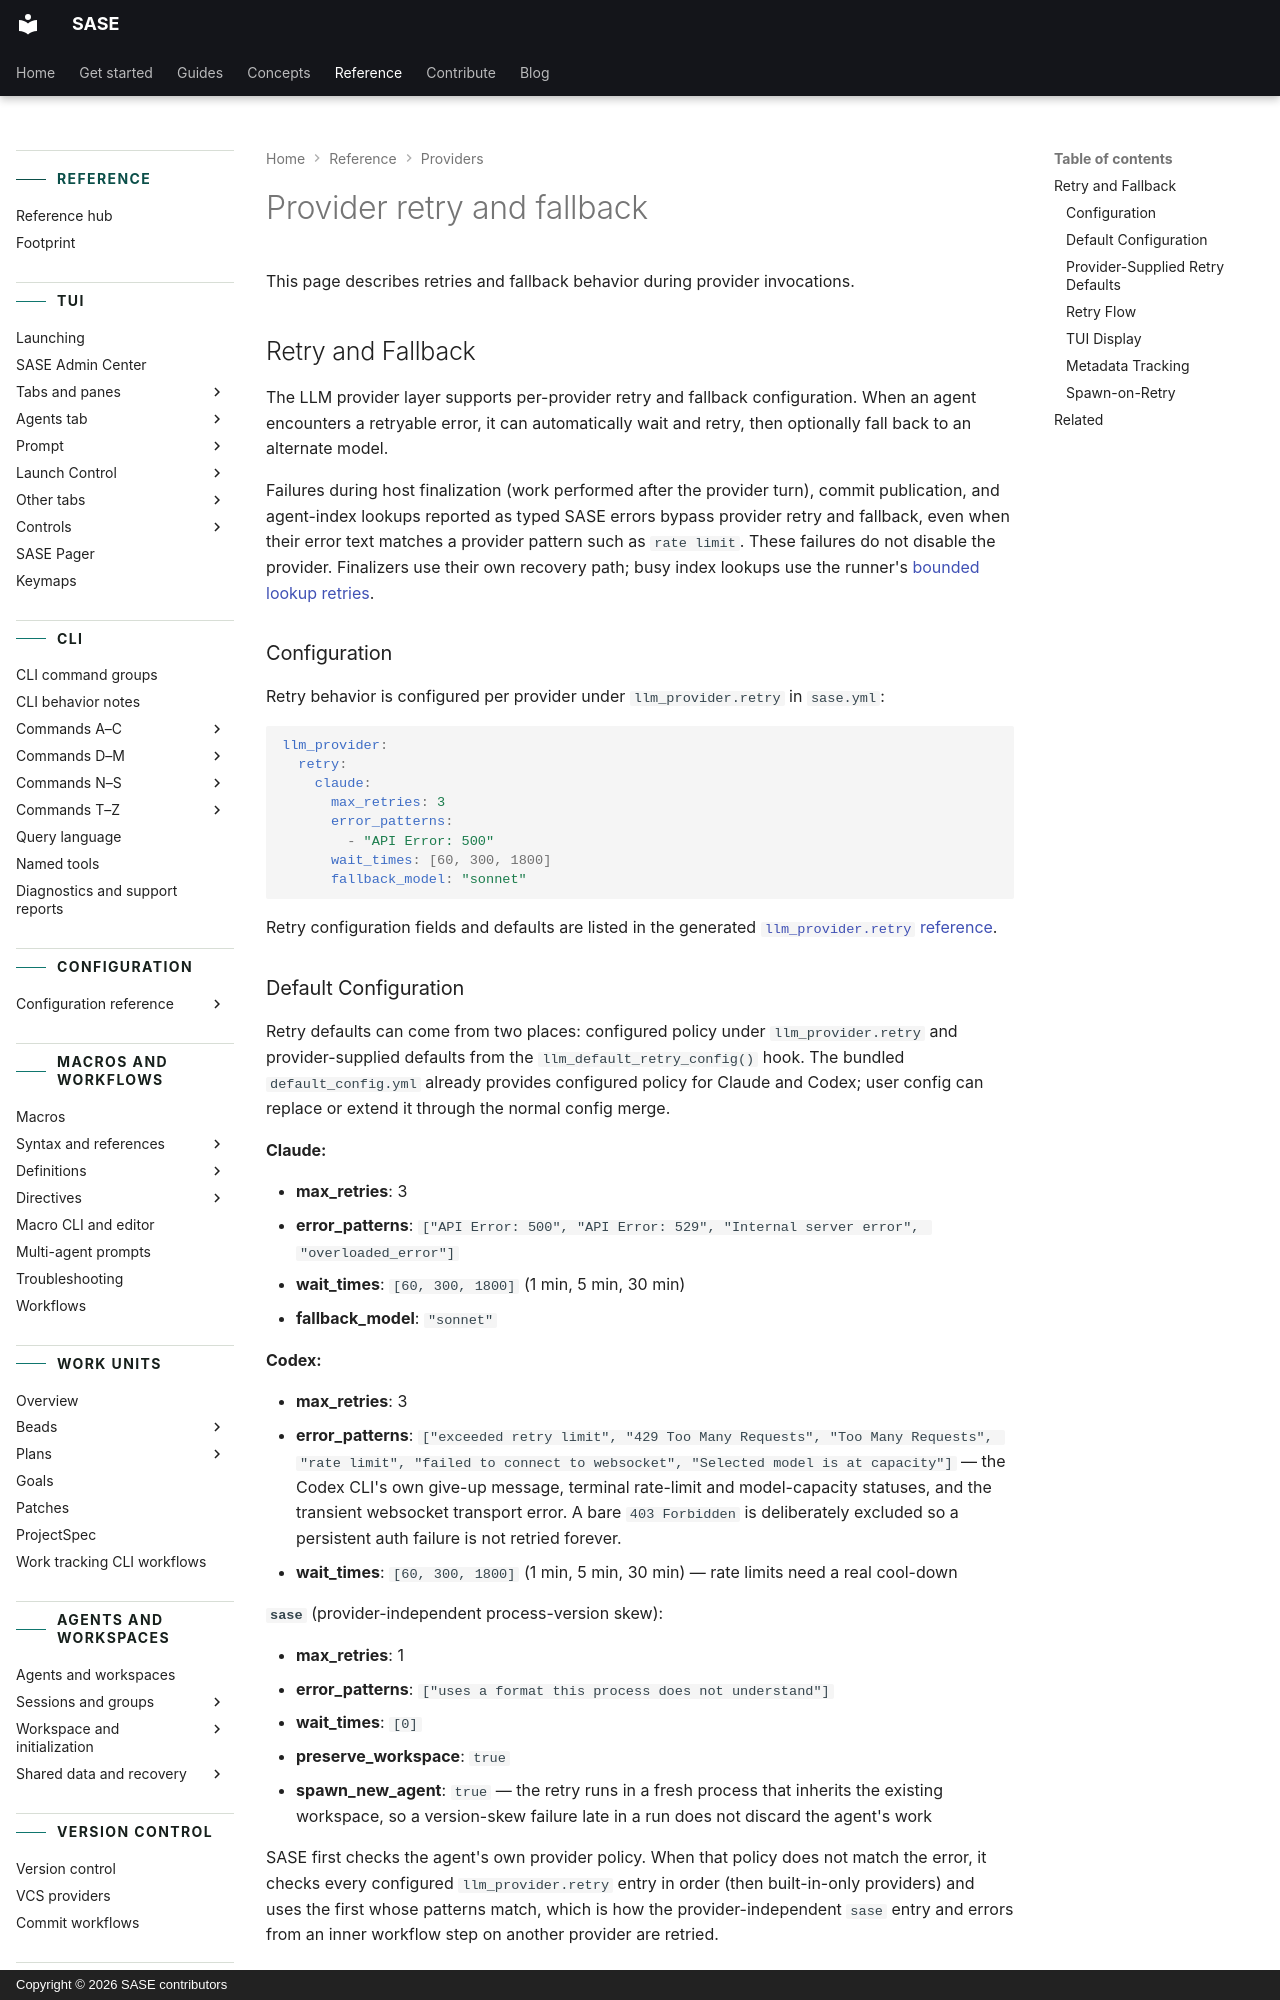

repository: sase-org/sase · page: reference/providers/retry-and-fallback/index.html · generator: mkdocs · copyright: Copyright © 2026 SASE contributors

---
title: Provider retry and fallback
description:
  Retry defaults, fallback behavior, and how provider failures affect invocations.
---

# Provider retry and fallback

This page describes retries and fallback behavior during provider invocations.

## Retry and Fallback

The LLM provider layer supports per-provider retry and fallback configuration. When an
agent encounters a retryable error, it can automatically wait and retry, then optionally
fall back to an alternate model.

Failures during host finalization (work performed after the provider turn), commit
publication, and agent-index lookups reported as typed SASE errors bypass provider retry
and fallback, even when their error text matches a provider pattern such as
`rate limit`. These failures do not disable the provider. Finalizers use their own
recovery path; busy index lookups use the runner's
[bounded lookup retries](../agents/agent-launches.md#busy-agent-index-lookups).

### Configuration {#configuration-1}

Retry behavior is configured per provider under `llm_provider.retry` in `sase.yml`:

```yaml
llm_provider:
  retry:
    claude:
      max_retries: 3
      error_patterns:
        - "API Error: 500"
      wait_times: [60, 300, 1800]
      fallback_model: "sonnet"
```

Retry configuration fields and defaults are listed in the generated
[`llm_provider.retry` reference](../config/llm-provider.md#llm_provider-retry).

### Default Configuration

Retry defaults can come from two places: configured policy under `llm_provider.retry`
and provider-supplied defaults from the `llm_default_retry_config()` hook. The bundled
`default_config.yml` already provides configured policy for Claude and Codex; user
config can replace or extend it through the normal config merge.

**Claude:**

- **max_retries**: 3
- **error_patterns**:
  `["API Error: 500", "API Error: 529", "Internal server error", "overloaded_error"]`
- **wait_times**: `[60, 300, 1800]` (1 min, 5 min, 30 min)
- **fallback_model**: `"sonnet"`

**Codex:**

- **max_retries**: 3
- **error_patterns**:
  `["exceeded retry limit", "429 Too Many Requests", "Too Many Requests", "rate limit", "failed to connect to websocket", "Selected model is at capacity"]`
  — the Codex CLI's own give-up message, terminal rate-limit and model-capacity
  statuses, and the transient websocket transport error. A bare `403 Forbidden` is
  deliberately excluded so a persistent auth failure is not retried forever.
- **wait_times**: `[60, 300, 1800]` (1 min, 5 min, 30 min) — rate limits need a real
  cool-down

**`sase`** (provider-independent process-version skew):

- **max_retries**: 1
- **error_patterns**: `["uses a format this process does not understand"]`
- **wait_times**: `[0]`
- **preserve_workspace**: `true`
- **spawn_new_agent**: `true` — the retry runs in a fresh process that inherits the
  existing workspace, so a version-skew failure late in a run does not discard the
  agent's work

SASE first checks the agent's own provider policy. When that policy does not match the
error, it checks every configured `llm_provider.retry` entry in order (then
built-in-only providers) and uses the first whose patterns match, which is how the
provider-independent `sase` entry and errors from an inner workflow step on another
provider are retried.
